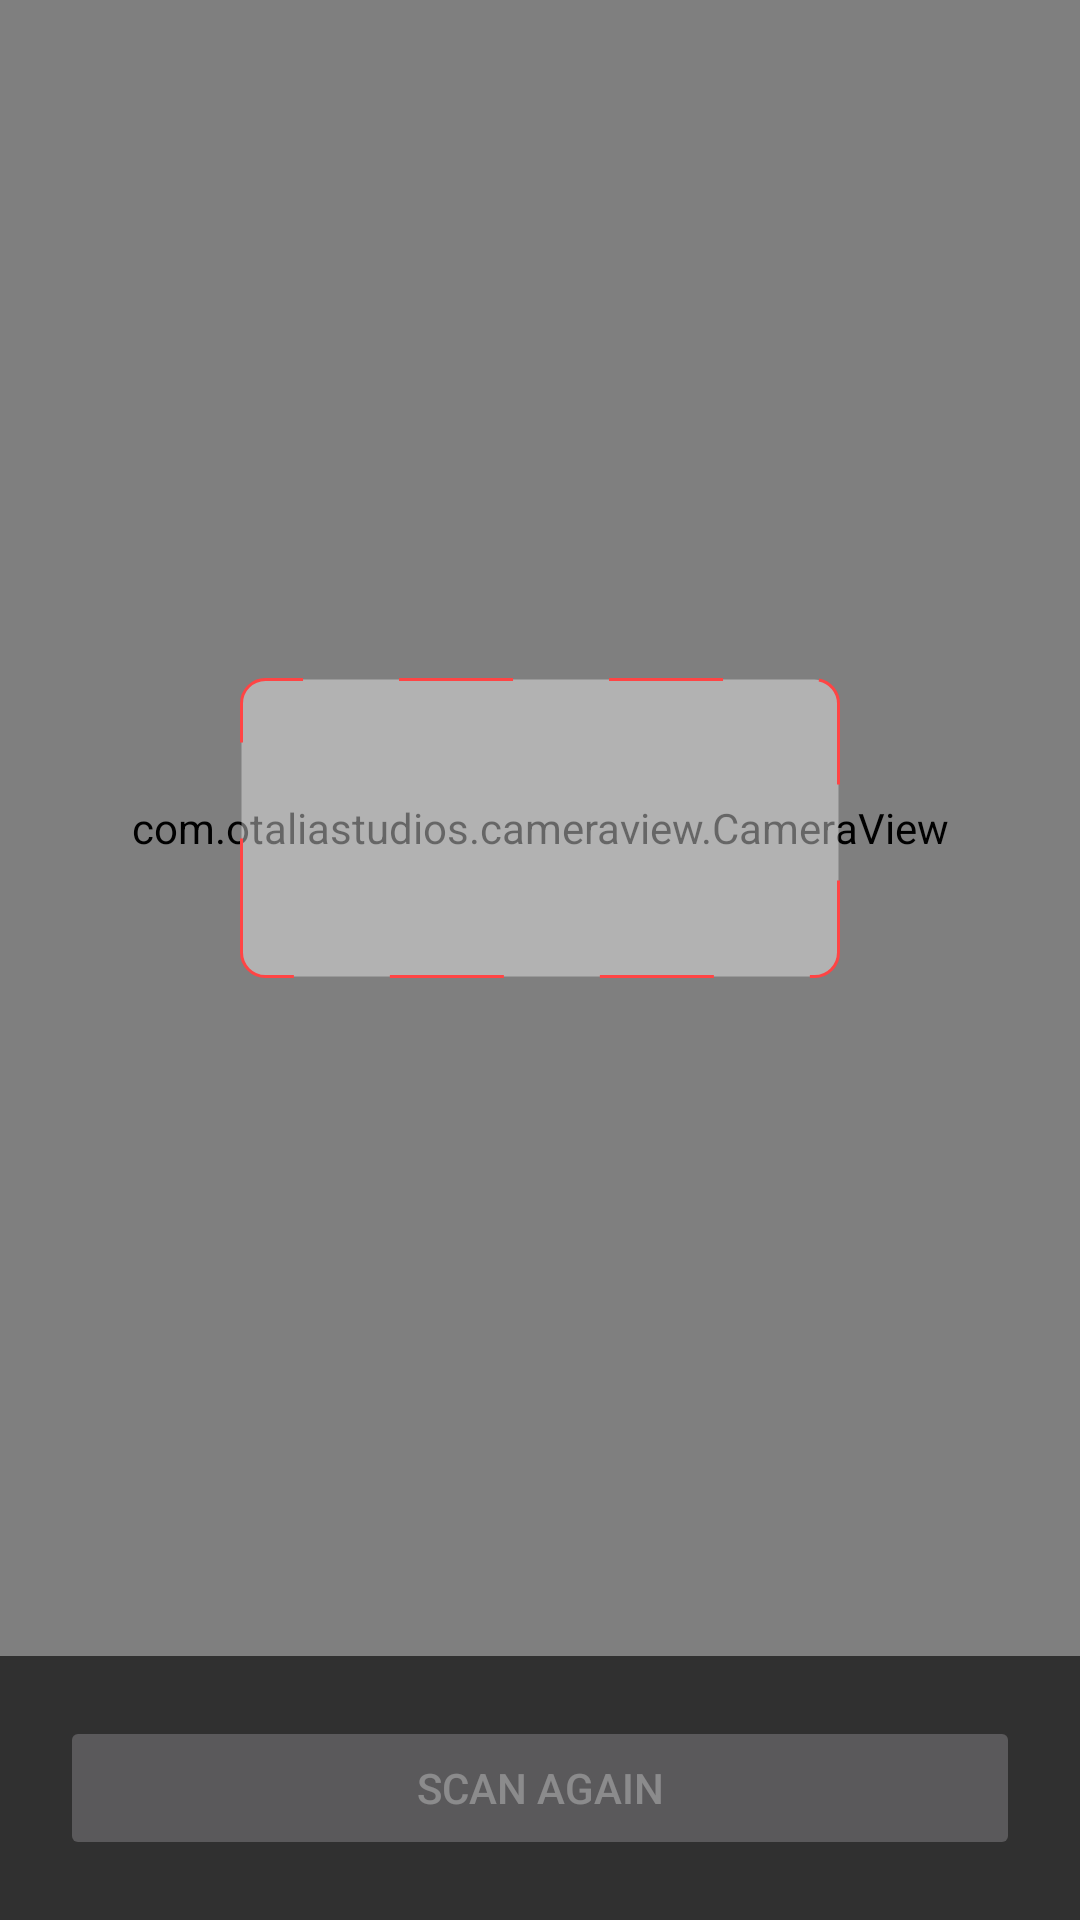

Reconstruct the res/layout file that produces this screen, plus the resources it refers to.
<!-- AndroidManifest.xml: application theme Theme.AppCompat.NoActionBar -->
<!-- res/layout/activity_scan.xml -->
<?xml version="1.0" encoding="utf-8"?>
<RelativeLayout xmlns:android="http://schemas.android.com/apk/res/android"
    xmlns:app="http://schemas.android.com/apk/res-auto"
    xmlns:tools="http://schemas.android.com/tools"
    android:layout_width="match_parent"
    android:layout_height="match_parent"
    tools:context=".ScanActivity"
    android:layoutDirection="ltr">

    <FrameLayout
        android:layout_above="@+id/info"
        android:layout_width="match_parent"
        android:layout_height="match_parent">

        <com.otaliastudios.cameraview.CameraView
            android:id="@+id/cameraView"
            android:layout_width="match_parent"
            android:layout_height="match_parent"/>

        <View
            android:layout_gravity="center"
            android:layout_width="200dp"
            android:layout_height="100dp"
            android:background="@drawable/rectangle"/>

    </FrameLayout>

    <LinearLayout
        android:id="@+id/info"
        android:layout_alignParentBottom="true"
        android:orientation="vertical"
        android:padding="20dp"
        android:layout_width="match_parent"
        android:layout_height="wrap_content">
        
        <Button
            android:id="@+id/btn_again"
            android:text="Scan again"
            android:enabled="false"
            android:layout_width="match_parent"
            android:layout_height="wrap_content"/>


    </LinearLayout>

</RelativeLayout>
<!-- resources referenced by this layout -->
<resources>
  <!-- drawable rectangle (drawable) -->
  <?xml version="1.0" encoding="utf-8"?>
  <shape xmlns:android="http://schemas.android.com/apk/res/android"
      android:shape="rectangle">
  
      <stroke
          android:dashGap="32dp"
          android:dashWidth="38dp"
          android:width="1dp"
          android:color="@android:color/holo_red_light"/>
  
      <corners android:radius="8dp"/>
      <solid android:color="#66FEFEFE"/>
  
  </shape>
</resources>
